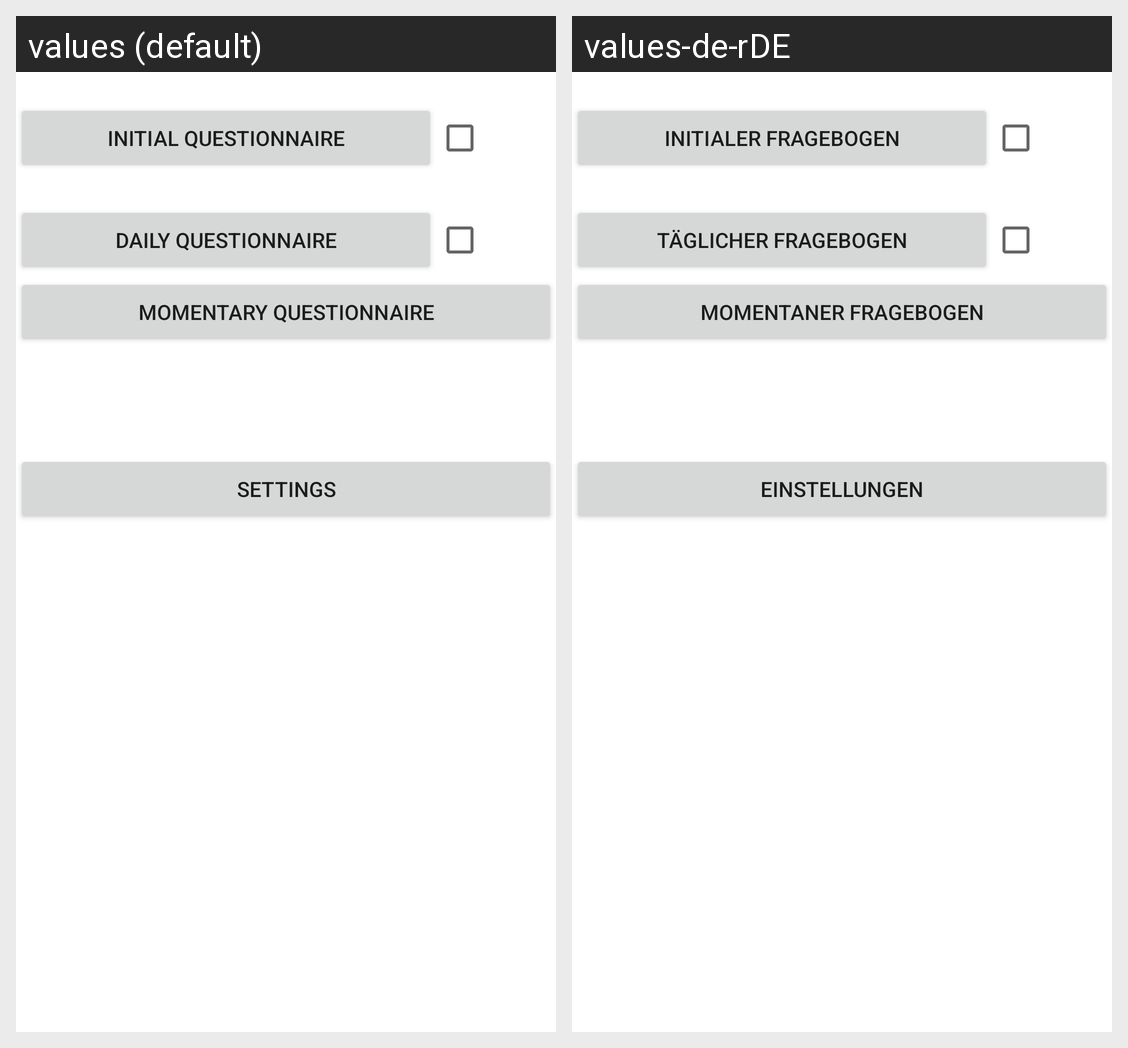

For this localized Android screen grid, give each drawn string resource with its value in every locale shown.
Android screen res/layout/fragment_start.xml rendered under 2 locales, left to right: values (default), values-de-rDE. Device: Nexus 5 (rendered at 1080×1920; each locale shown at half size, 540×960, under a caption strip naming it); theme Theme.StudyAlarm.
Strings drawn on this screen, with the default value and each locale's value (text and hints the layout hard-codes, and strings that could not be matched under every locale, appear in the picture but are not listed):

btnInitialQuestionsStr
  values: Initial questionnaire
  values-de-rDE: Initialer Fragebogen

btnDailyQuestionsStr
  values: Daily questionnaire
  values-de-rDE: Täglicher Fragebogen

btnMomentaryQuestionsStr
  values: Momentary questionnaire
  values-de-rDE: Momentaner Fragebogen

btnSettingsStr
  values: Settings
  values-de-rDE: Einstellungen
